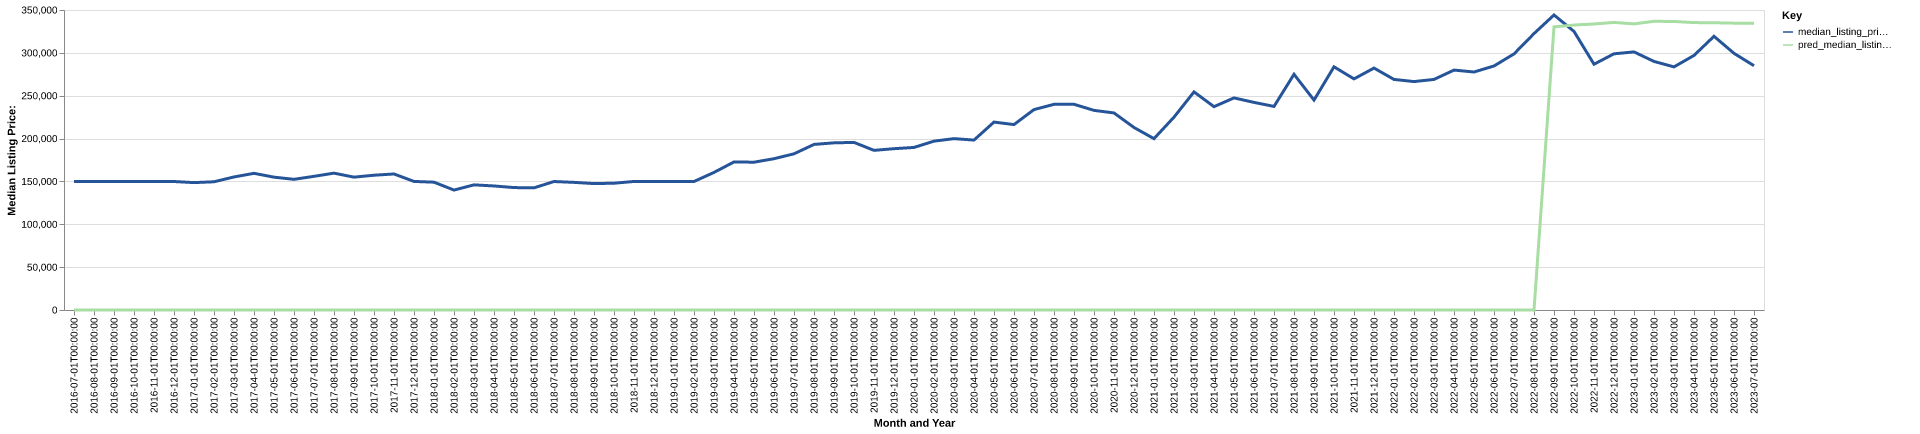

The table this chart was drawn from, first rows:
date, time_idx, median_listing_price, thirty_year_interest_rate_five, month, county_name, active_listing_count, median_days_on_market, pred_median_listing_price, month_year
2016-07-01, 0, 149900, 3.72, 7, hawkins, tn, 394.0, 80.0, 0, Jul-2016
2016-08-01, 1, 149900, 3.73, 8, hawkins, tn, 395.0, 86.0, 0, Aug-2016
2016-09-01, 2, 149900, 3.66, 9, hawkins, tn, 403.0, 96.0, 0, Sep-2016
2016-10-01, 3, 150000, 3.64, 10, hawkins, tn, 376.0, 108.0, 0, Oct-2016
2016-11-01, 4, 149900, 3.66, 11, hawkins, tn, 375.0, 111.0, 0, Nov-2016
2016-12-01, 5, 149900, 3.48, 12, hawkins, tn, 346.0, 117.0, 0, Dec-2016
2017-01-01, 6, 148625, 3.45, 1, hawkins, tn, 312.0, 130.0, 0, Jan-2017
2017-02-01, 7, 149600, 3.5, 2, hawkins, tn, 304.0, 130.0, 0, Feb-2017
2017-03-01, 8, 155225, 3.52, 3, hawkins, tn, 283.0, 115.0, 0, Mar-2017
2017-04-01, 9, 159450, 4.03, 4, hawkins, tn, 277.0, 79.0, 0, Apr-2017
2017-05-01, 10, 154975, 4.32, 5, hawkins, tn, 281.0, 65.0, 0, May-2017
2017-06-01, 11, 152450, 4.2, 6, hawkins, tn, 292.0, 63.0, 0, Jun-2017
2017-07-01, 12, 155950, 4.19, 7, hawkins, tn, 305.0, 73.0, 0, Jul-2017
2017-08-01, 13, 159675, 4.3, 8, hawkins, tn, 323.0, 73.0, 0, Aug-2017
2017-09-01, 14, 155000, 4.1, 9, hawkins, tn, 329.0, 68.0, 0, Sep-2017
2017-10-01, 15, 157250, 4.05, 10, hawkins, tn, 317.0, 78.0, 0, Oct-2017
2017-11-01, 16, 158700, 3.94, 11, hawkins, tn, 302.0, 89.0, 0, Nov-2017
2017-12-01, 17, 150000, 4.03, 12, hawkins, tn, 284.0, 101.0, 0, Dec-2017
2018-01-01, 18, 149125, 3.93, 1, hawkins, tn, 268.0, 111.0, 0, Jan-2018
2018-02-01, 19, 139925, 3.83, 2, hawkins, tn, 267.0, 101.0, 0, Feb-2018
2018-03-01, 20, 146000, 3.94, 3, hawkins, tn, 260.0, 104.0, 0, Mar-2018
2018-04-01, 21, 144725, 3.95, 4, hawkins, tn, 250.0, 85.0, 0, Apr-2018
2018-05-01, 22, 142825, 3.99, 5, hawkins, tn, 260.0, 71.0, 0, May-2018
2018-06-01, 23, 142500, 4.15, 6, hawkins, tn, 286.0, 57.0, 0, Jun-2018
2018-07-01, 24, 149900, 4.4, 7, hawkins, tn, 305.0, 65.0, 0, Jul-2018
2018-08-01, 25, 148900, 4.46, 8, hawkins, tn, 310.0, 69.0, 0, Aug-2018
2018-09-01, 26, 147500, 4.58, 9, hawkins, tn, 320.0, 78.0, 0, Sep-2018
2018-10-01, 27, 147900, 4.66, 10, hawkins, tn, 308.0, 89.0, 0, Oct-2018
2018-11-01, 28, 149975, 4.62, 11, hawkins, tn, 313.0, 93.0, 0, Nov-2018
2018-12-01, 29, 150000, 4.54, 12, hawkins, tn, 289.0, 117.0, 0, Dec-2018
2019-01-01, 30, 149900, 4.6, 1, hawkins, tn, 259.0, 126.0, 0, Jan-2019
2019-02-01, 31, 149900, 4.72, 2, hawkins, tn, 250.0, 120.0, 0, Feb-2019
2019-03-01, 32, 160529, 4.9, 3, hawkins, tn, 231.0, 97.0, 0, Mar-2019
2019-04-01, 33, 172700, 4.94, 4, hawkins, tn, 209.0, 70.0, 0, Apr-2019
2019-05-01, 34, 172450, 4.75, 5, hawkins, tn, 216.0, 57.0, 0, May-2019
2019-06-01, 35, 176500, 4.51, 6, hawkins, tn, 223.0, 64.0, 0, Jun-2019
2019-07-01, 36, 182220, 4.41, 7, hawkins, tn, 231.0, 66.0, 0, Jul-2019
2019-08-01, 37, 193177, 4.41, 8, hawkins, tn, 231.0, 67.0, 0, Aug-2019
2019-09-01, 38, 195018, 4.2, 9, hawkins, tn, 228.0, 64.0, 0, Sep-2019
2019-10-01, 39, 195520, 4.14, 10, hawkins, tn, 227.0, 62.0, 0, Oct-2019
2019-11-01, 40, 186250, 3.84, 11, hawkins, tn, 229.0, 64.0, 0, Nov-2019
2019-12-01, 41, 188200, 3.81, 12, hawkins, tn, 211.0, 80.0, 0, Dec-2019
2020-01-01, 42, 189650, 3.75, 1, hawkins, tn, 179.0, 99.0, 0, Jan-2020
2020-02-01, 43, 197000, 3.73, 2, hawkins, tn, 163.0, 101.0, 0, Feb-2020
2020-03-01, 44, 199925, 3.78, 3, hawkins, tn, 148.0, 77.0, 0, Mar-2020
2020-04-01, 45, 198250, 3.75, 4, hawkins, tn, 148.0, 64.0, 0, Apr-2020
2020-05-01, 46, 219250, 3.74, 5, hawkins, tn, 128.0, 77.0, 0, May-2020
2020-06-01, 47, 216312, 3.72, 6, hawkins, tn, 125.0, 83.0, 0, Jun-2020
2020-07-01, 48, 233800, 3.49, 7, hawkins, tn, 110.0, 85.0, 0, Jul-2020
2020-08-01, 49, 239960, 3.65, 8, hawkins, tn, 105.0, 54.0, 0, Aug-2020
2020-09-01, 50, 239990, 3.33, 9, hawkins, tn, 90.0, 47.0, 0, Sep-2020
2020-10-01, 51, 232900, 3.28, 10, hawkins, tn, 83.0, 44.0, 0, Oct-2020
2020-11-01, 52, 229900, 3.21, 11, hawkins, tn, 76.0, 41.0, 0, Nov-2020
2020-12-01, 53, 212925, 3.07, 12, hawkins, tn, 68.0, 46.0, 0, Dec-2020
2021-01-01, 54, 199900, 2.99, 1, hawkins, tn, 60.0, 61.0, 0, Jan-2021
2021-02-01, 55, 225000, 2.93, 2, hawkins, tn, 51.0, 76.0, 0, Feb-2021
2021-03-01, 56, 254450, 2.88, 3, hawkins, tn, 48.0, 34.0, 0, Mar-2021
2021-04-01, 57, 237225, 2.84, 4, hawkins, tn, 54.0, 23.0, 0, Apr-2021
2021-05-01, 58, 247450, 2.71, 5, hawkins, tn, 56.0, 30.0, 0, May-2021
2021-06-01, 59, 242200, 2.79, 6, hawkins, tn, 72.0, 26.0, 0, Jun-2021
... 25 more rows
